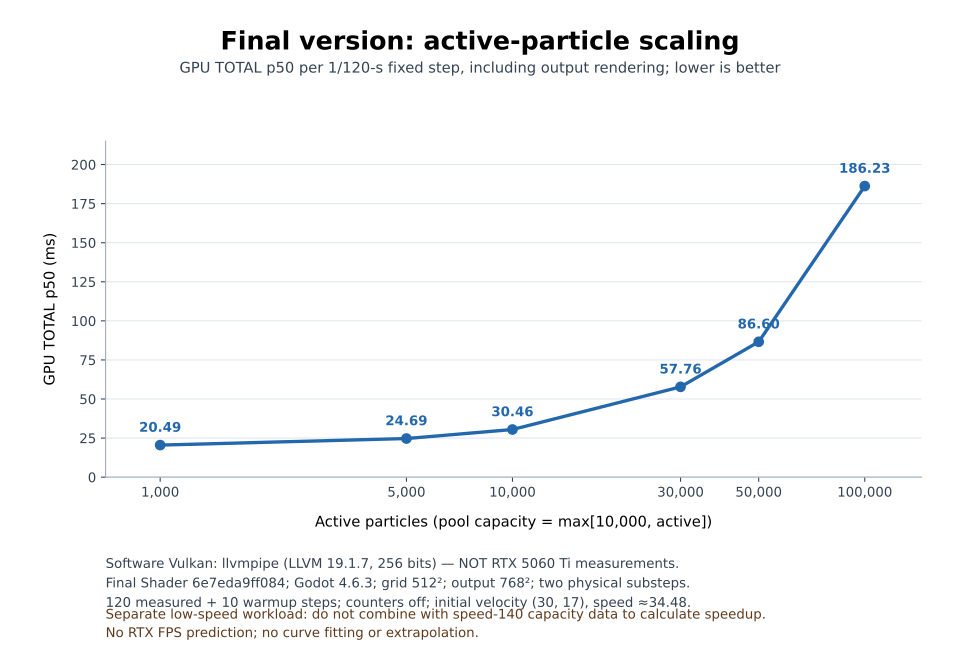

Data behind this chart, as committed beside it:
version, active_particles, pool_capacity, gpu_TOTAL_p50_ms, drawn_fps_average, drawn_fps_1pct_low, completed_fixed_steps_per_wall_second, measured_batches, warmup_batches, initial_speed_world_units_per_sim_second, device, shader_sha256, fixture_sha256
current, 1000, 10000, 20.49, 47.68, 5.258, 15.76, 120, 10, 34.48, llvmpipe (LLVM 19.1.7, 256 bits), 6e7eda9ff084d4971432c838ffe8a042d0abcf5e…, 30b4d8a35d16c1f1da2c3cd8eb612f9a083b930b…
current, 5000, 10000, 24.69, 44.25, 4.379, 14.67, 120, 10, 34.48, llvmpipe (LLVM 19.1.7, 256 bits), 6e7eda9ff084d4971432c838ffe8a042d0abcf5e…, 30b4d8a35d16c1f1da2c3cd8eb612f9a083b930b…
current, 10000, 10000, 30.46, 49.17, 16.59, 16.34, 120, 10, 34.48, llvmpipe (LLVM 19.1.7, 256 bits), 6e7eda9ff084d4971432c838ffe8a042d0abcf5e…, 30b4d8a35d16c1f1da2c3cd8eb612f9a083b930b…
current, 30000, 30000, 57.76, 29.92, 4.553, 9.973, 120, 10, 34.48, llvmpipe (LLVM 19.1.7, 256 bits), 6e7eda9ff084d4971432c838ffe8a042d0abcf5e…, 30b4d8a35d16c1f1da2c3cd8eb612f9a083b930b…
current, 50000, 50000, 86.6, 21.39, 2.977, 7.129, 120, 10, 34.48, llvmpipe (LLVM 19.1.7, 256 bits), 6e7eda9ff084d4971432c838ffe8a042d0abcf5e…, 30b4d8a35d16c1f1da2c3cd8eb612f9a083b930b…
current, 100000, 100000, 186.2, 13.57, 4.268, 4.524, 120, 10, 34.48, llvmpipe (LLVM 19.1.7, 256 bits), 6e7eda9ff084d4971432c838ffe8a042d0abcf5e…, 30b4d8a35d16c1f1da2c3cd8eb612f9a083b930b…
